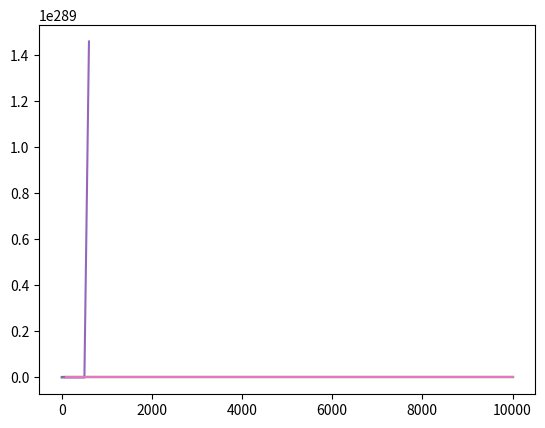

Source code (Python): (Note: this script raises an exception after producing the figure.)
import matplotlib.pyplot as plt
import matplotlib
import math
import numpy as np
import scipy.misc

def simple():
    x = np.linspace(0, 10000, 100)
    plt.plot(x,  7*np.power(x,3)-10*x, label="7n^3-10n")
    plt.plot(x,  4*np.power(x,2), label="4n^2")
    plt.plot(x, x, label="n")
    plt.plot(x,  np.power(x,8621909))
    plt.plot(x, np.power(3,x), label="3^n")
    plt.plot(x, np.exp(np.log(np.log(x))), label="e^loglogn")
    plt.plot(x, np.power(x,np.log(x)), label="n^logn")
    plt.plot(x, scipy.misc.factorial(x), label="n!")


    axes = plt.gca()
    axes.set_xlabel('n')
    axes.set_ylabel('f(n)')
    plt.legend(loc='best')
    plt.show()

simple()

# n, 